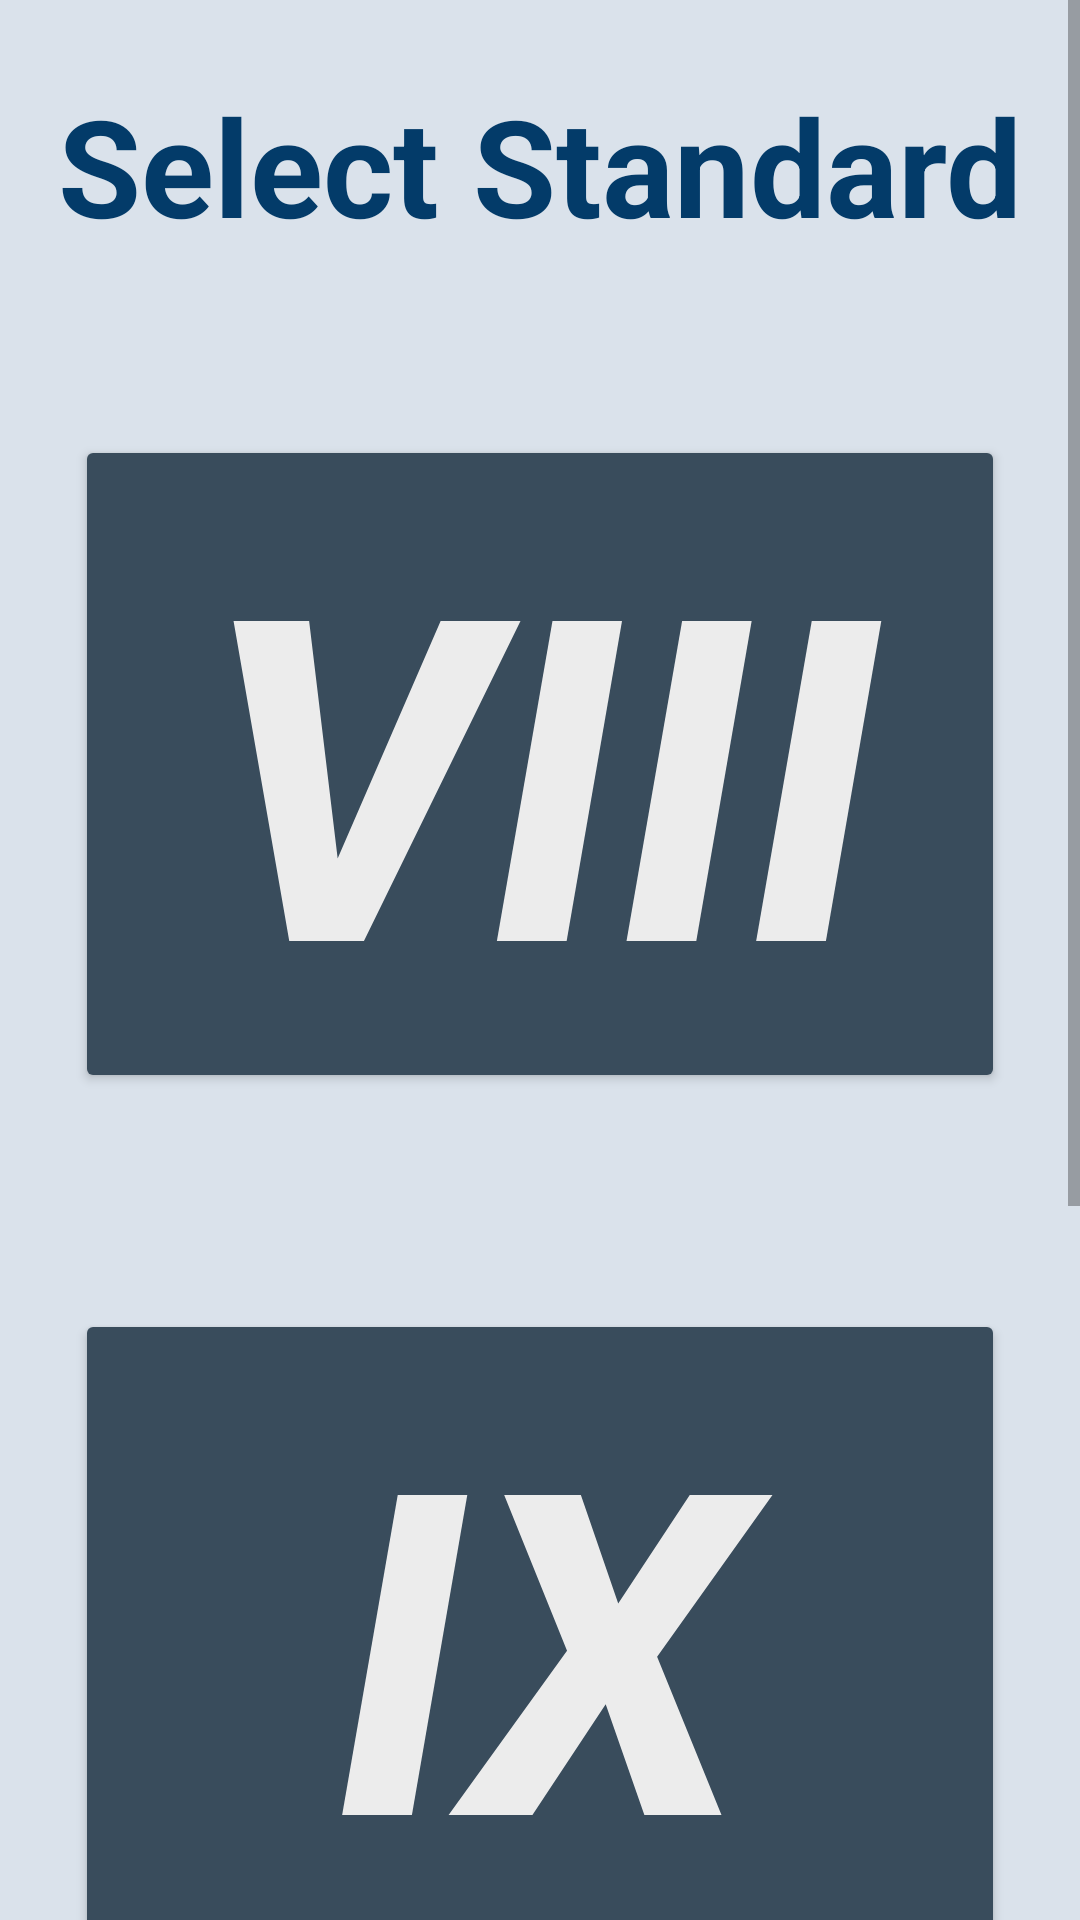

Produce the Android XML layout that renders to this screen, including the resource entries it uses.
<!-- AndroidManifest.xml: application theme Theme.EBookLearning -->
<!-- res/layout/activity_standard.xml -->
<?xml version="1.0" encoding="utf-8"?>
<ScrollView xmlns:android="http://schemas.android.com/apk/res/android"
    xmlns:app="http://schemas.android.com/apk/res-auto"
    xmlns:tools="http://schemas.android.com/tools"
    android:layout_width="match_parent"
    android:layout_height="match_parent"
    tools:context=".Activity_Standard"
    android:background="#dae2eb">

    <LinearLayout
        android:layout_width="match_parent"
        android:layout_height="wrap_content"
        android:orientation="vertical"
        android:gravity="center">

        <TextView
            android:layout_width="wrap_content"
            android:layout_height="wrap_content"
            android:textStyle="bold"
            android:layout_marginTop="25dp"
            android:text="Select Standard"
            android:textSize="45sp"
            android:textColor="#033b69"/>

    <Button
        android:id="@+id/Eight"
        android:layout_width="match_parent"
        android:layout_height="wrap_content"
        android:layout_marginTop="60dp"
        android:layout_marginHorizontal="25dp"
        android:text="VIII"
        app:backgroundTint="#394c5c"
        android:textColor="#ECECEC"
        app:cornerRadius="12dp"
        android:textSize="150sp"
        android:textStyle="bold|italic"
        android:contentDescription="@string/app_name"
        app:layout_constraintEnd_toEndOf="parent"
        app:layout_constraintStart_toStartOf="parent"
        app:layout_constraintTop_toTopOf="parent" />

    <Button
        android:id="@+id/Nine"
        android:layout_width="match_parent"
        android:layout_height="wrap_content"
        android:layout_marginTop="72dp"
        android:layout_marginHorizontal="25dp"
        android:contentDescription="@string/app_name"
        app:cornerRadius="12dp"
        android:text="IX"
        app:backgroundTint="#394c5c"
        android:textColor="#ECECEC"
        android:textSize="150sp"
        android:textStyle="bold|italic"
        app:layout_constraintEnd_toEndOf="parent"
        app:layout_constraintStart_toStartOf="parent"
        app:layout_constraintTop_toBottomOf="@+id/Eight"
        app:srcCompat="@drawable/nin" />

    <Button
        android:id="@+id/Ten"
        android:layout_width="match_parent"
        android:layout_height="wrap_content"
        android:layout_marginVertical="72dp"
        android:layout_marginHorizontal="25dp"
        android:contentDescription="@string/app_name"
        app:cornerRadius="12dp"
        app:layout_constraintBottom_toBottomOf="parent"
        app:layout_constraintEnd_toEndOf="parent"
        android:text="X"
        app:backgroundTint="#394c5c"
        android:textColor="#ECECEC"
        android:textSize="150sp"
        android:textStyle="bold|italic"
        app:layout_constraintHorizontal_bias="0.497"
        app:layout_constraintStart_toStartOf="parent"
        app:layout_constraintTop_toBottomOf="@+id/Nine"
        app:layout_constraintVertical_bias="0.612"
        app:srcCompat="@drawable/tn" />


    </LinearLayout>
</ScrollView>
<!-- resources referenced by this layout -->
<resources>
  <!-- drawable nin: jpg bitmap (drawable, 10414 bytes) -->
  <!-- drawable tn: jpg bitmap (drawable, 17152 bytes) -->
  <string name="app_name">EBook Learning</string>
  <style name="Theme.EBookLearning" parent="Theme.MaterialComponents.DayNight.NoActionBar">
          
          <item name="colorPrimary">@color/purple_500</item>
          <item name="colorPrimaryVariant">@color/purple_700</item>
          <item name="colorOnPrimary">@color/white</item>
          
          <item name="colorSecondary">@color/teal_200</item>
          <item name="colorSecondaryVariant">@color/teal_700</item>
          <item name="colorOnSecondary">@color/black</item>
          
          <item name="android:statusBarColor" tools:targetApi="l">?attr/colorPrimaryVariant</item>
          
      </style>
  <color name="purple_500">#FF6200EE</color>
  <color name="purple_700">#FF3700B3</color>
  <color name="white">#FFFFFFFF</color>
  <color name="teal_200">#FF03DAC5</color>
  <color name="teal_700">#FF018786</color>
  <color name="black">#FF000000</color>
</resources>
